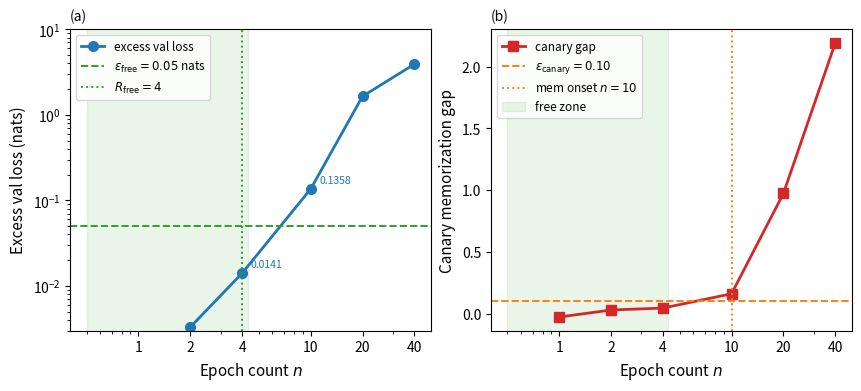

Reproduce this figure in Python. (Note: this script raises an exception after producing the figure.)
"""
Render E1_case.png — case study figure for paper E1.
Cell: med/med (medium capacity, medium entropy) from results/figures-013/repeat_verdicts.json.
Two subplots: (left) excess val loss vs n, (right) canary gap vs n.
Source file: /home/zeyufu/Desktop/dl-research/experiments/results/figures-013/repeat_verdicts.json
"""
import json
import matplotlib
matplotlib.use("Agg")
import matplotlib.pyplot as plt
import matplotlib.patches as mpatches
import numpy as np

# --- Data (read from repeat_verdicts.json, cell med/med) ---
n_vals = [1, 2, 4, 10, 20, 40]
excess  = [0.0, 0.0033, 0.0141, 0.1358, 1.6454, 3.9072]
canary  = [-0.0262, 0.0306, 0.0463, 0.1619, 0.9736, 2.1923]
free_eps = 0.05      # from repeat_verdicts.json: free_eps_nats
canary_eps = 0.10    # from repeat_verdicts.json: canary_eps
R_free_n = 4         # R_free_epochs for med/med
damage_onset = 10    # decay_onset
mem_onset = 10       # mem_onset

fig, axes = plt.subplots(1, 2, figsize=(8.5, 3.8), constrained_layout=True)

# ---- Left panel: excess validation loss ----
ax = axes[0]
ax.plot(n_vals, excess, "o-", color="#1f77b4", linewidth=2, markersize=7,
        label="excess val loss")
ax.axhline(free_eps, color="#2ca02c", linestyle="--", linewidth=1.4,
           label=r"$\varepsilon_{\rm free}=0.05$ nats")
# Shade the "free" region n <= R_free
ax.axvspan(0.5, R_free_n + 0.3, alpha=0.10, color="#2ca02c")
# Mark the boundary
ax.axvline(R_free_n, color="#2ca02c", linestyle=":", linewidth=1.4,
           label=f"$R_{{\\rm free}}={R_free_n}$")
ax.set_xscale("log")
ax.set_yscale("log")
ax.set_xticks(n_vals)
ax.get_xaxis().set_major_formatter(matplotlib.ticker.ScalarFormatter())
ax.set_ylim(3e-3, 10)
ax.set_xlabel("Epoch count $n$", fontsize=11)
ax.set_ylabel("Excess val loss (nats)", fontsize=11)
ax.set_title("(a)", loc="left", fontsize=10)
ax.legend(fontsize=8.5, loc="upper left")
# Annotate exact values for key n points
for ni, ei in zip(n_vals, excess):
    if ni in (4, 10):
        ax.annotate(f"{ei:.4f}", (ni, ei),
                    textcoords="offset points", xytext=(6, 4),
                    fontsize=7.5, color="#1f77b4")

# ---- Right panel: canary memorization gap ----
ax2 = axes[1]
ax2.plot(n_vals, canary, "s-", color="#d62728", linewidth=2, markersize=7,
         label="canary gap")
ax2.axhline(canary_eps, color="#ff7f0e", linestyle="--", linewidth=1.4,
            label=r"$\varepsilon_{\rm canary}=0.10$")
ax2.axvline(mem_onset, color="#ff7f0e", linestyle=":", linewidth=1.4,
            label=f"mem onset $n={mem_onset}$")
ax2.axvspan(0.5, R_free_n + 0.3, alpha=0.10, color="#2ca02c",
            label="free zone")
ax2.set_xscale("log")
ax2.set_xticks(n_vals)
ax2.get_xaxis().set_major_formatter(matplotlib.ticker.ScalarFormatter())
ax2.set_xlabel("Epoch count $n$", fontsize=11)
ax2.set_ylabel("Canary memorization gap", fontsize=11)
ax2.set_title("(b)", loc="left", fontsize=10)
ax2.legend(fontsize=8.5, loc="upper left")

plt.savefig("/home/zeyufu/Desktop/dl-research/papers/figs/E1_case.png",
            dpi=180, bbox_inches="tight")
print("Saved E1_case.png")
